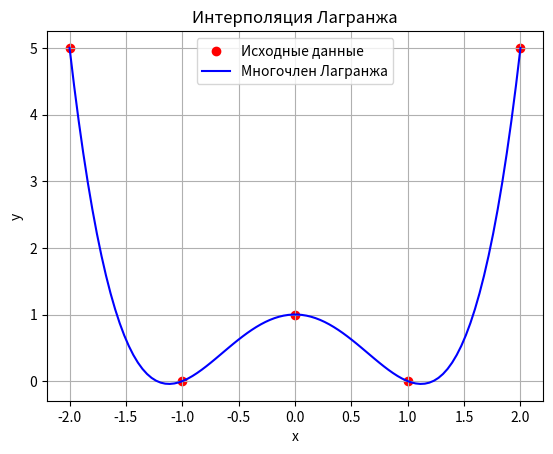

Write Python code to recreate this figure.
import numpy as np
import matplotlib.pyplot as plt

x_values = np.array([-2, -1, 0, 1, 2])
y_values = np.array([5, 0, 1, 0, 5])

def lagrange_interpolation(x, x_values, y_values):
    n = len(x_values)
    result = 0.0
    for i in range(n):
        term = y_values[i]
        for j in range(n):
            if j != i:
                term *= (x - x_values[j]) / (x_values[i] - x_values[j])
        result += term
    return result

# Находим коэффициенты полинома с помощью numpy.polyfit
coefficients = np.polyfit(x_values, y_values, len(x_values) - 1)

# Формируем строку для полинома
polynomial_terms = []
for i, coeff in enumerate(coefficients):
    power = len(coefficients) - 1 - i
    if power == 0:
        polynomial_terms.append(f"{coeff:.2f}")
    elif power == 1:
        polynomial_terms.append(f"{coeff:.2f}*x")
    else:
        polynomial_terms.append(f"{coeff:.2f}*x^{power}")

# Упрощаем строку, убирая лишние нули и добавляя знаки
polynomial_formula = " + ".join(term.replace("+-", "- ") for term in polynomial_terms).replace(" 1.00*", " ").replace(" -", " - ")

x_interp = np.linspace(min(x_values), max(x_values), 100)
y_interp = [lagrange_interpolation(x, x_values, y_values) for x in x_interp]

y_exact = [lagrange_interpolation(x, x_values, y_values) for x in x_values]

for x, y in zip(x_values, y_exact):
    print(f"f({x}) = {y}")

print("Формула полинома Лагранжа:")
print(polynomial_formula)

plt.scatter(x_values, y_values, color='red', label='Исходные данные')
plt.plot(x_interp, y_interp, label='Многочлен Лагранжа', color='blue')
plt.title('Интерполяция Лагранжа')
plt.xlabel('x')
plt.ylabel('y')
plt.legend()
plt.grid()
plt.show()
